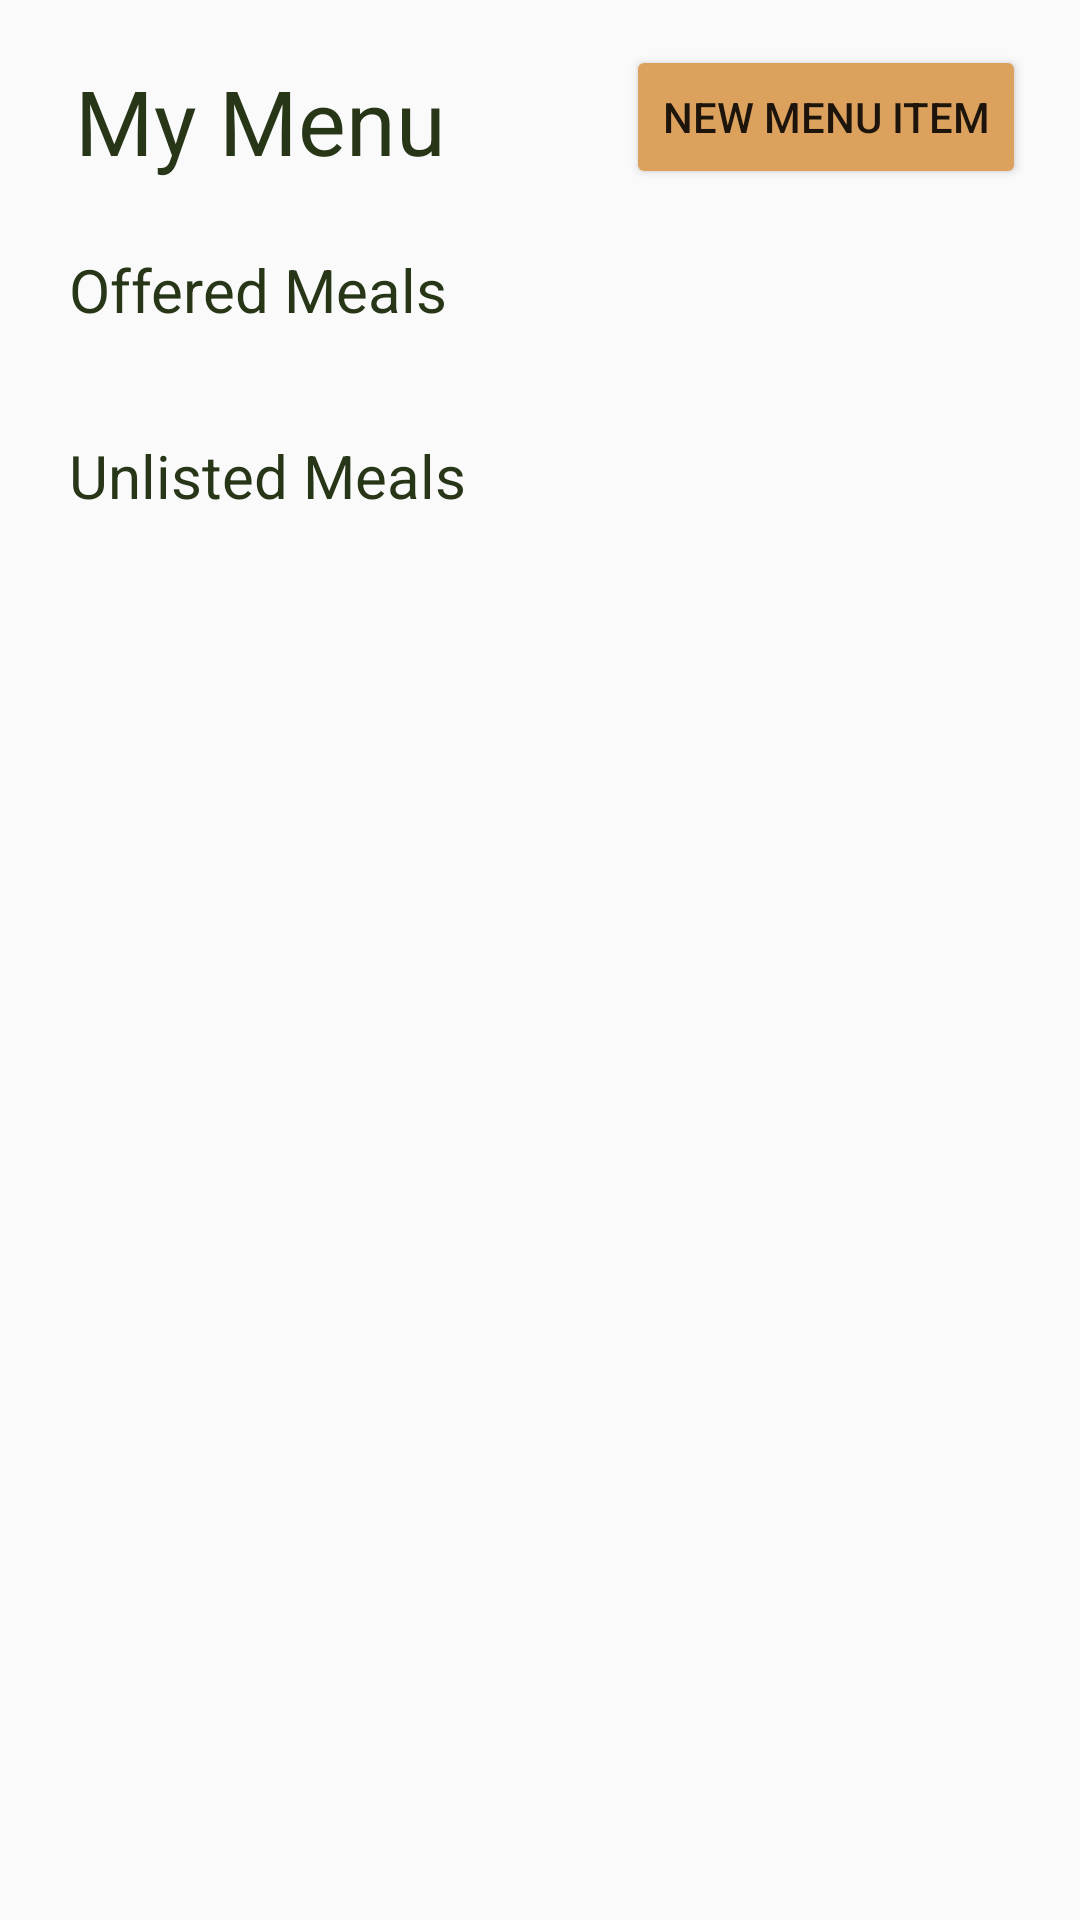

Layout XML and referenced resources for this Android screen:
<!-- AndroidManifest.xml: application theme Theme.RealMealer -->
<!-- res/layout/fragment_cook_home.xml -->
<?xml version="1.0" encoding="utf-8"?>
<androidx.constraintlayout.widget.ConstraintLayout xmlns:android="http://schemas.android.com/apk/res/android"
    xmlns:app="http://schemas.android.com/apk/res-auto"
    xmlns:tools="http://schemas.android.com/tools"
    android:layout_width="match_parent"
    android:layout_height="match_parent"
    android:paddingHorizontal="8dp"
    android:backgroundTint="@color/Cream"
    android:paddingBottom="?attr/actionBarSize">

    <ScrollView
        android:layout_width="match_parent"
        android:layout_height="match_parent">

        <LinearLayout
            android:layout_width="match_parent"
            android:layout_height="wrap_content"
            android:paddingTop="15dp"
            android:orientation="vertical">

            <LinearLayout
                android:layout_width="match_parent"
                android:layout_height="wrap_content"
                android:paddingLeft="10dp"
                android:paddingRight="10dp"
                android:orientation="horizontal">

                <TextView
                    android:id="@+id/userMenuTitle"
                    android:layout_width="wrap_content"
                    android:layout_height="wrap_content"
                    android:layout_marginStart="7dp"
                    android:layout_marginTop="5dp"
                    android:text="@string/my_menu"
                    android:textColor="@color/darkGreen"
                    android:textSize="30sp" />

                <View
                    android:layout_width="0dp"
                    android:layout_height="0dp"
                    android:layout_weight="1" />

                <Button
                    android:id="@+id/editMenu"
                    android:layout_width="wrap_content"
                    android:layout_height="wrap_content"
                    android:layout_gravity="end"
                    android:backgroundTint="@color/lightBrown"
                    android:text="@string/new_menu_item" />

            </LinearLayout>

            <TextView
                android:id="@+id/activeMenuTitle"
                android:layout_width="match_parent"
                android:layout_height="wrap_content"
                android:layout_marginTop="20dp"
                android:layout_marginBottom="20dp"
                android:paddingLeft="15dp"
                android:textSize="20sp"
                android:textColor="@color/darkGreen"
                android:text="@string/active_menu" />

            <androidx.recyclerview.widget.RecyclerView
                android:id="@+id/activeMenu"
                android:layout_width="match_parent"
                android:paddingLeft="15dp"
                android:paddingRight="15dp"
                android:layout_height="wrap_content">

            </androidx.recyclerview.widget.RecyclerView>

            <Space
                android:layout_width="wrap_content"
                android:layout_height="15dp" />

            <TextView
                android:id="@+id/inactiveMenuTitle"
                android:layout_width="match_parent"
                android:layout_height="wrap_content"
                android:textSize="20sp"
                android:textColor="@color/darkGreen"
                android:paddingLeft="15dp"
                android:layout_marginBottom="20dp"
                android:text="@string/inactive_menu" />

            <androidx.recyclerview.widget.RecyclerView
                android:id="@+id/inactiveMenu"
                android:layout_width="match_parent"
                android:paddingLeft="15dp"
                android:paddingRight="15dp"
                android:layout_height="wrap_content">

            </androidx.recyclerview.widget.RecyclerView>

        </LinearLayout>
    </ScrollView>

</androidx.constraintlayout.widget.ConstraintLayout>
<!-- resources referenced by this layout -->
<resources>
  <color name="Cream">#FEFAE0</color>
  <color name="darkGreen">#283618</color>
  <color name="lightBrown">#DDA15E</color>
  <string name="active_menu">Offered Meals</string>
  <string name="inactive_menu">Unlisted Meals</string>
  <string name="my_menu">My Menu</string>
  <string name="new_menu_item">New menu item</string>
  <style name="Theme.RealMealer" parent="Theme.AppCompat.DayNight">
          
          <item name="colorPrimary">@color/white</item>
          <item name="colorPrimaryVariant">@color/black</item>
          <item name="colorOnPrimary">@color/white</item>
          
          <item name="colorSecondary">@color/teal_200</item>
          <item name="colorSecondaryVariant">@color/teal_700</item>
          <item name="colorOnSecondary">@color/black</item>
          
          <item name="android:statusBarColor" tools:targetApi="l">?attr/colorPrimaryVariant</item>
          
      </style>
  <color name="white">#FFFFFFFF</color>
  <color name="black">#FF000000</color>
  <color name="teal_200">#FF03DAC5</color>
  <color name="teal_700">#FF018786</color>
</resources>
